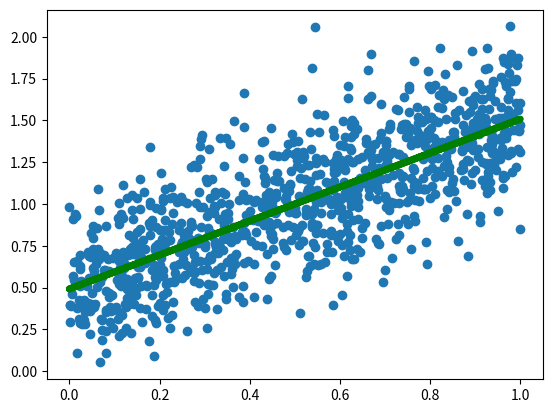
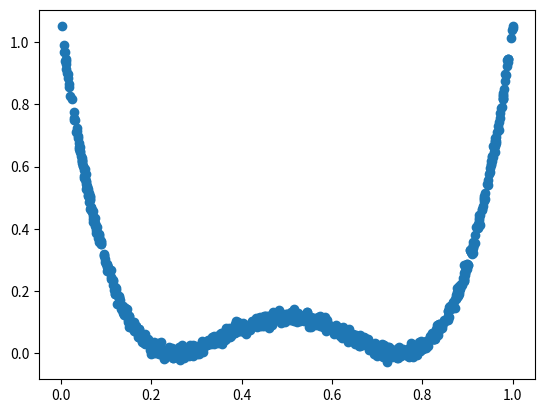

These charts were generated, in order, by the following Python code:
import numpy as np
import matplotlib.pyplot as plt
from matplotlib.backends.backend_pdf import PdfPages


def least_squares(xs, ys, a) -> float:
    it = np.nditer(xs, flags=['f_index'])
    _sum = 0.0
    for x in it:
        _sum += (x * a - ys[it.index]) ^ 2

    return _sum

def plot_linear():
    # x is uniform distributed
    xs = np.random.uniform(0, 1, 1000)
    # error normal distributed
    es = np.random.normal(0.5, 0.25, 1000)

    # y locations
    distributed = np.add(xs, es)

    plot = plt.scatter(xs, distributed)

    # linear regression on data
    m, b = np.polyfit(xs, distributed, 1)
    plt.plot(xs, m * xs + b, color='green', linewidth=5, markersize=15)

    # opens gui and shows
    # plt.show()
    # I want it in a pdf file though
    plot.figure.savefig('scatterplot-linear.pdf')

    #clear the figure
    plt.clf()

def plot_quadratic():
    # x is uniform distributed
    xs = np.random.uniform(0, 1, 1000)

    # yi= 30(xi−0.25)2(xi−0.75)2+ξi
    es = np.random.normal(0, 0.01, 1000)

    # numpy arrays support element wise sub mul etc
    distributed = 30*(((xs-0.25)*(xs-0.25)) * ((xs - 0.75)*(xs - 0.75))) + es
    quad = plt.scatter(xs, distributed)

    quad.figure.savefig('scatterplot-quadratic.pdf')
    plt.clf()

def main():
    plot_linear()
    plot_quadratic()

if __name__ == "__main__":
    # execute only if run as a script
    main()
